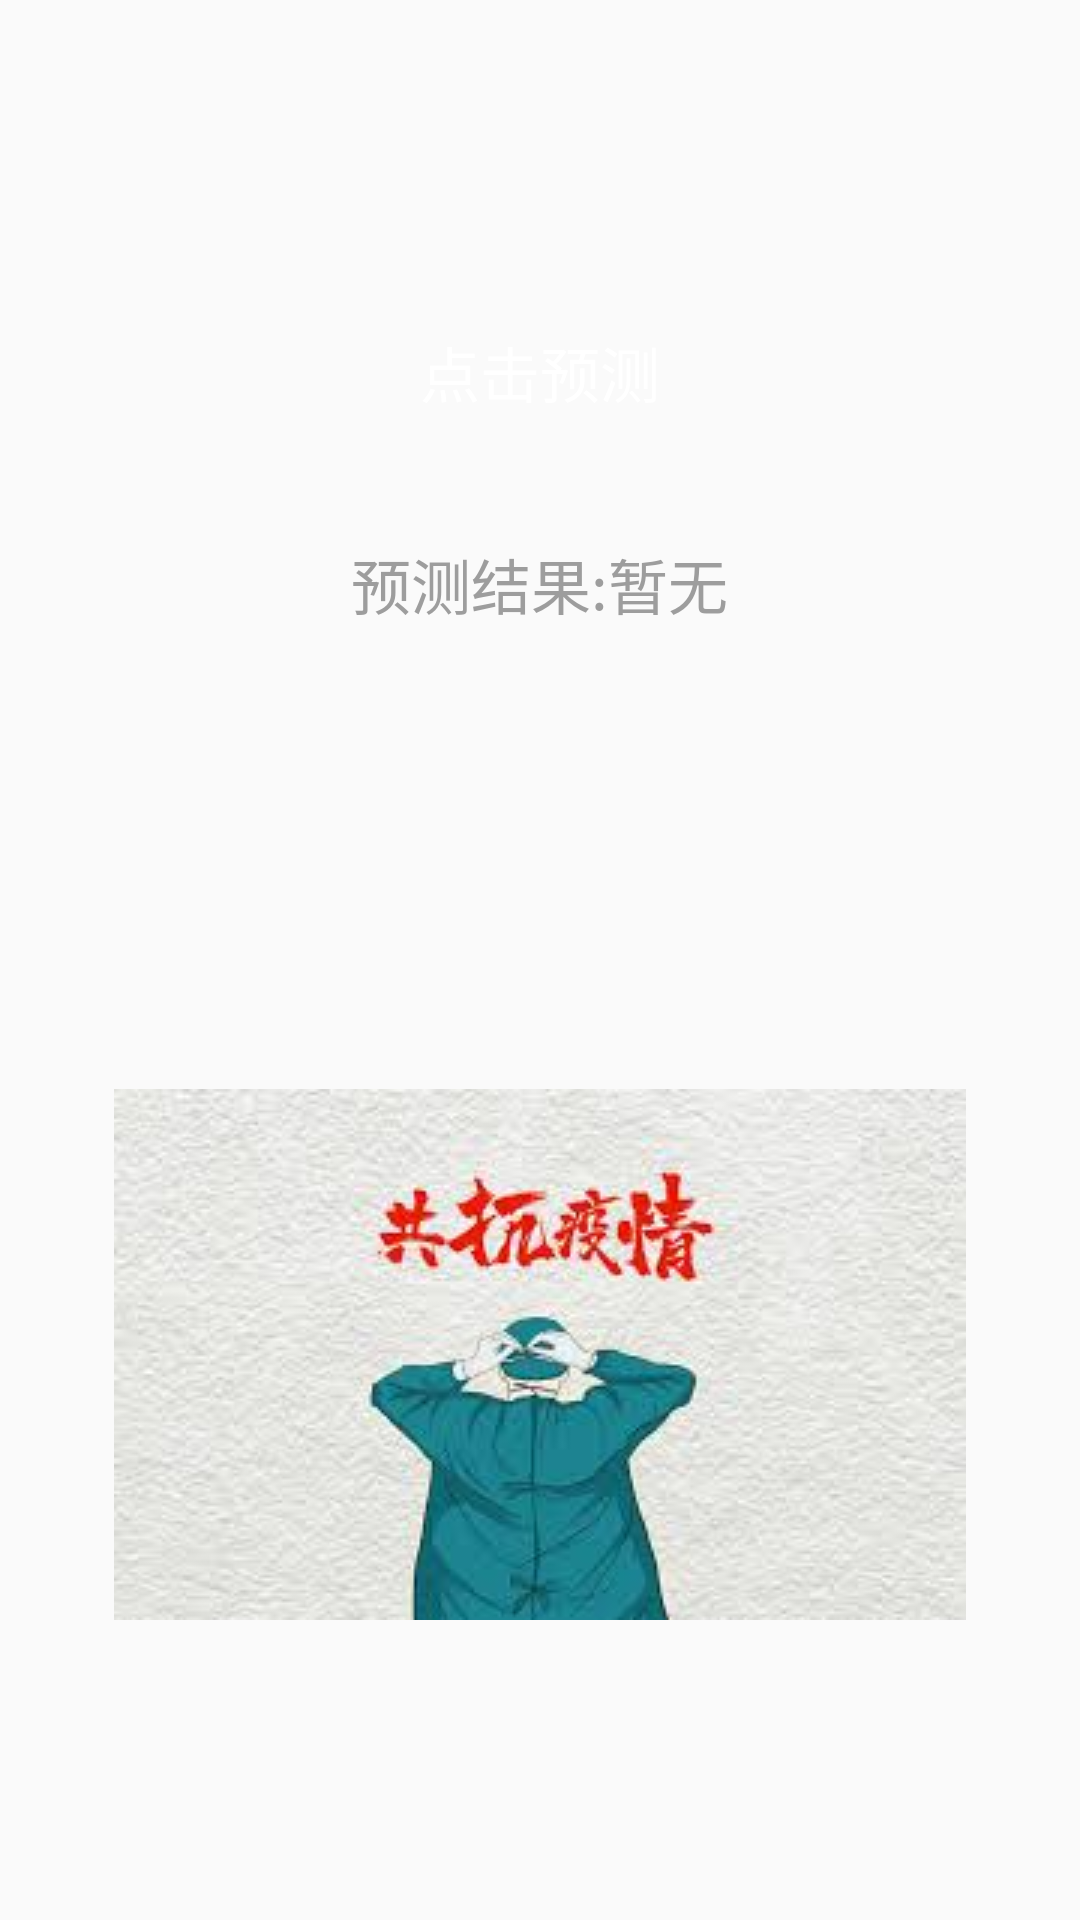

Reconstruct the res/layout file that produces this screen, plus the resources it refers to.
<!-- AndroidManifest.xml: application theme AppTheme -->
<!-- res/layout/fragment_forecast.xml -->
<?xml version="1.0" encoding="utf-8"?>
<RelativeLayout xmlns:android="http://schemas.android.com/apk/res/android"
    xmlns:tools="http://schemas.android.com/tools"
    android:layout_width="match_parent"
    android:layout_height="match_parent"
    android:orientation="vertical"
    android:background="@color/bg_grey">

    


    <Button
        android:id="@+id/btn_forecast"
        android:layout_width="match_parent"
        android:layout_height="wrap_content"
        android:layout_marginTop="100dp"
        android:layout_marginHorizontal="50dp"
        android:textColor="@color/text_white"
        android:background="@color/blue"
        android:textSize="20sp"
        android:text="点击预测" />

    <TextView
        android:id="@+id/tv_result"
        android:layout_width="wrap_content"
        android:layout_height="wrap_content"
        android:layout_centerHorizontal="true"
        android:layout_gravity="center_horizontal"
        android:layout_marginTop="180dp"
        android:text="预测结果:暂无"
        android:textColor="@color/text_grey"
        android:textSize="20sp" />

    <ImageView
        android:id="@+id/bg"
        android:layout_width="wrap_content"
        android:layout_height="wrap_content"
        android:layout_centerHorizontal="true"
        android:layout_alignParentBottom="true"
        android:layout_marginBottom="100dp"
        android:scaleType="fitXY"
        android:src="@drawable/bg13"
        android:visibility="visible" />

</RelativeLayout>
<!-- resources referenced by this layout -->
<resources>
  <color name="text_grey">#9D9D9D</color>
  <color name="text_white">#FFFFFF</color>
  <!-- drawable bg13: jpg bitmap (drawable, 8061 bytes) -->
  <style name="AppTheme" parent="Theme.AppCompat.Light.NoActionBar">
          
          <item name="colorPrimary">@color/colorPrimary</item>
          <item name="colorPrimaryDark">@color/colorPrimaryDark</item>
          <item name="colorAccent">@color/colorAccent</item>
      </style>
  <color name="colorPrimary">#6200EE</color>
  <color name="colorPrimaryDark">@color/qidao_blue</color>
  <color name="colorAccent">#03DAC5</color>
  <color name="qidao_blue">#1E90FF</color>
</resources>
